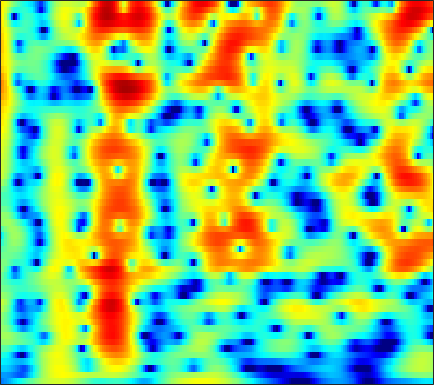

The table this chart was drawn from, first rows:
-9.4112, -8.9779, -8.3622, -7.7192, -7.2253, -6.5538, -5.8778, -5.3689, -4.69, -4.0157, -3.3446, -2.8478, -2.1968, -1.5668, -1.1103, -0.52467, 0.032572, 0.42852, 0.92308, 1.3719, 1.7725, 2.0374, 2.3412, 2.5861
-8.15, -8.103, -8.139, -8.298, -8.503, -8.895, -9.408, -9.842, -10.39, -10.69, -10.45, -9.807, -8.471, -6.857, -5.615, -4.031, -2.584, -1.601, -0.4261, 0.6022, 1.49, 2.068, 2.727, 3.266
-6.219, -6.189, -6.277, -6.511, -6.789, -7.299, -7.974, -8.588, -9.515, -10.43, -11, -10.9, -9.915, -8.244, -6.829, -4.974, -3.268, -2.112, -0.7369, 0.4553, 1.476, 2.132, 2.866, 3.447
-4.866, -4.946, -5.152, -5.459, -5.743, -6.166, -6.595, -6.881, -7.15, -7.228, -7.048, -6.732, -6.08, -5.206, -4.448, -3.358, -2.232, -1.4, -0.3395, 0.6339, 1.502, 2.072, 2.718, 3.228
-3.115, -3.373, -3.906, -4.699, -5.496, -6.905, -8.827, -10.76, -14.31, -19.07, -18.64, -14.73, -10.59, -7.611, -5.854, -3.93, -2.344, -1.319, -0.1272, 0.8971, 1.775, 2.342, 2.979, 3.476
-1.335, -1.341, -1.533, -1.952, -2.406, -3.171, -4.055, -4.752, -5.605, -6.18, -6.267, -5.975, -5.234, -4.308, -3.607, -2.73, -1.941, -1.401, -0.7175, -0.0572, 0.605, 1.103, 1.764, 2.381
0.3048, 0.5537, 0.6831, 0.632, 0.5182, 0.2822, -0.02953, -0.2952, -0.65, -0.9704, -1.242, -1.43, -1.7, -2.036, -2.353, -2.891, -3.601, -4.249, -5.193, -5.89, -5.711, -4.821, -3.043, -1.18
1.102, 1.211, 1.205, 1.075, 0.8965, 0.5249, 0.04903, -0.3422, -0.8612, -1.324, -1.712, -1.963, -2.276, -2.626, -2.947, -3.548, -4.439, -5.374, -7.063, -9.024, -9.725, -8.275, -5.182, -2.366
0.7512, 0.5791, 0.1902, -0.4576, -1.137, -2.29, -3.689, -4.882, -6.593, -8.12, -8.859, -8.651, -7.652, -6.386, -5.485, -4.494, -3.749, -3.31, -2.766, -2.152, -1.41, -0.7712, 0.1584, 1.149
0.3734, 0.02212, -0.7161, -1.804, -2.825, -4.424, -6.366, -8.195, -11.37, -15.38, -17.35, -15.34, -11.87, -9.108, -7.472, -5.716, -4.274, -3.338, -2.216, -1.185, -0.2171, 0.4792, 1.355, 2.172
0.7497, 0.2438, -0.6495, -1.704, -2.559, -3.805, -5.199, -6.228, -7.409, -8.3, -8.76, -8.707, -8.127, -7.286, -6.66, -5.865, -4.969, -4.198, -3.076, -1.947, -0.8359, -0.02675, 1.048, 2.042
1.955, 1.421, 0.5532, -0.6121, -1.789, -3.881, -6.309, -8.169, -10.38, -11.45, -10.93, -10.02, -8.867, -8.068, -7.76, -7.69, -7.849, -7.918, -7.346, -5.723, -3.507, -1.82, 0.1873, 1.862
2.45, 2.154, 1.393, 0.1257, -1.083, -2.946, -5.389, -7.741, -10.94, -12.39, -10.73, -8.999, -7.504, -7.006, -7.021, -7.562, -9.335, -11.79, -14.05, -9.968, -5.542, -2.872, -0.12, 1.866
0.958, 0.8259, 0.364, -0.194, -0.6129, -1.346, -2.318, -2.939, -3.48, -3.816, -3.969, -3.947, -3.795, -3.614, -3.521, -3.452, -3.355, -3.17, -2.724, -1.999, -1.002, -0.1845, 0.891, 1.823
-0.3939, -0.5388, -0.7573, -0.9919, -1.28, -1.727, -2.041, -2.21, -2.42, -2.489, -2.453, -2.413, -2.263, -1.962, -1.745, -1.515, -1.171, -0.8225, -0.3753, 0.05538, 0.5565, 0.96, 1.427, 1.803
-0.9164, -1.161, -1.558, -2.153, -2.643, -3.099, -3.309, -3.411, -3.407, -3.174, -2.779, -2.426, -1.965, -1.543, -1.211, -0.7166, -0.2375, 0.08723, 0.5466, 1.032, 1.471, 1.746, 2.051, 2.275
-0.4787, -0.9967, -2.154, -3.707, -4.95, -6.826, -8.474, -8.578, -7.183, -5.473, -4.068, -3.181, -2.253, -1.662, -1.292, -0.7398, -0.2019, 0.1828, 0.804, 1.536, 2.204, 2.624, 3.102, 3.409
0.5101, -0.03048, -1.191, -2.752, -4.647, -8.513, -11.41, -11.33, -8.433, -5.584, -3.943, -3.305, -2.972, -3.074, -3.424, -4.104, -4.366, -3.84, -2.329, -0.5512, 1.125, 2.233, 3.388, 4.136
-0.0422, -0.07374, -0.2618, -0.9041, -1.422, -1.879, -2.529, -2.802, -2.793, -2.919, -3.067, -3.391, -4.3, -5.709, -7.466, -11.47, -17.91, -17.28, -9.651, -5.115, -2.167, -0.4635, 1.283, 2.52
-0.9263, -0.6721, -0.5541, -0.6463, -0.6219, -0.7342, -1.09, -1.231, -1.491, -1.986, -2.549, -3.012, -3.812, -4.813, -5.471, -6.193, -6.678, -6.485, -5.609, -4.424, -2.93, -1.777, -0.395, 0.8747
-1.685, -1.278, -0.8873, -0.4125, -0.2245, -0.2282, -0.1514, -0.2718, -0.6636, -1.067, -1.71, -2.267, -3.088, -4.08, -4.769, -5.656, -6.412, -6.603, -6.398, -5.651, -4.299, -3.164, -1.636, -0.135
-3.505, -2.533, -1.343, -0.2992, 0.1277, 0.524, 0.7944, 0.6712, 0.3579, -0.07625, -0.8223, -1.568, -2.698, -4.112, -5.547, -7.789, -10.68, -13.85, -17.23, -13.16, -8.451, -5.793, -2.948, -0.6998
-5.578, -3.611, -1.535, -0.3172, 0.2994, 0.9816, 1.06, 1.022, 0.8096, 0.1718, -0.5803, -1.359, -2.595, -4.025, -5.334, -7.127, -9.155, -10.45, -10.93, -9.538, -6.845, -4.901, -2.439, -0.3281
-2.232, -1.262, -0.1681, 0.4609, 0.8692, 1.035, 0.9096, 0.7534, 0.221, -0.5045, -1.411, -2.169, -3.478, -4.859, -5.916, -7.632, -8.685, -9.004, -8.737, -7.095, -5.109, -3.511, -1.377, 0.3759
0.4724, 0.8057, 0.9959, 1.045, 0.9999, 0.4787, 0.007139, -0.6257, -1.651, -2.562, -3.694, -4.427, -5.595, -6.968, -8.332, -11.19, -16.16, -27.55, -18.44, -10.19, -5.708, -3.298, -0.7399, 1.175
0.6546, 0.7085, 0.5024, 0.1573, -0.4367, -1.406, -2.781, -4.201, -6.215, -8.493, -10.12, -10.41, -9.625, -8.998, -8.562, -8.198, -8.123, -7.529, -6.475, -4.508, -2.509, -0.994, 0.7394, 2.175
-0.5938, -0.6176, -0.7894, -1.414, -2.053, -3.206, -5.052, -6.579, -9.933, -14.41, -20.22, -17.71, -12.82, -9.529, -7.838, -6.127, -4.697, -3.745, -2.505, -1.261, -0.04072, 0.8529, 1.907, 2.809
-1.803, -1.719, -1.866, -2.293, -2.718, -3.62, -4.541, -5.462, -6.512, -7.456, -7.862, -7.793, -7.11, -6.147, -5.24, -4.149, -2.95, -2.178, -1.083, -0.09435, 0.8517, 1.488, 2.247, 2.896
-1.899, -1.843, -2.111, -2.475, -2.956, -3.643, -4.311, -4.885, -5.244, -5.621, -5.557, -5.433, -4.976, -4.382, -3.829, -3.023, -2.158, -1.5, -0.5897, 0.2684, 1.112, 1.675, 2.353, 2.907
-0.5986, -0.8476, -1.45, -2.333, -3.204, -4.384, -5.745, -6.44, -7.129, -7.079, -6.594, -6.056, -5.349, -4.552, -4.073, -3.28, -2.568, -1.901, -1.004, -0.02185, 0.966, 1.657, 2.507, 3.149
1.465, 0.8991, -0.1175, -1.742, -3.182, -6.1, -9.906, -14.47, -19.23, -13.64, -9.998, -8.221, -6.763, -6.038, -5.739, -5.653, -5.421, -4.971, -3.792, -2.082, -0.3355, 0.919, 2.311, 3.395
2.799, 2.254, 1.153, -0.217, -1.636, -3.686, -6.26, -7.784, -9.246, -8.851, -7.873, -7.294, -6.87, -7.255, -7.996, -10.41, -15.43, -24.14, -13.78, -6.859, -2.85, -0.6738, 1.417, 2.932
2.824, 2.415, 1.593, 0.6202, -0.3049, -1.483, -2.776, -3.56, -4.573, -5.174, -5.56, -5.754, -6.013, -6.354, -6.724, -7.298, -7.742, -7.515, -6.234, -4.104, -1.954, -0.4938, 1.095, 2.3
2.733, 2.366, 1.716, 0.7562, -0.008894, -1.313, -2.589, -3.679, -4.84, -5.879, -6.456, -6.55, -6.413, -5.881, -5.504, -4.743, -4.001, -3.275, -2.294, -1.155, -0.003687, 0.7875, 1.728, 2.434
3.031, 2.696, 1.976, 0.9604, -0.05935, -1.667, -3.802, -5.578, -8.677, -11.91, -13.77, -12.7, -9.979, -7.665, -6.139, -4.529, -3.063, -2.136, -0.9111, 0.1497, 1.131, 1.752, 2.453, 2.946
3.308, 2.99, 2.234, 1.178, 0.1353, -1.579, -3.684, -5.757, -8.846, -12.68, -14.75, -13.44, -10.69, -8.265, -6.733, -5.08, -3.549, -2.56, -1.238, -0.09216, 0.9408, 1.62, 2.361, 2.886
3.563, 3.22, 2.553, 1.548, 0.6957, -0.7589, -2.305, -3.576, -5.192, -6.589, -7.609, -7.995, -8.115, -7.843, -7.521, -6.727, -5.73, -4.688, -3.302, -1.776, -0.4098, 0.5277, 1.528, 2.285
4.126, 3.787, 3.083, 2.127, 1.169, -0.1724, -1.81, -2.949, -4.628, -6.101, -7.334, -8.281, -9.397, -10.76, -11.88, -13.05, -12.35, -10.26, -7.096, -4.231, -1.954, -0.5723, 0.8716, 1.934
4.751, 4.405, 3.575, 2.4, 1.26, -0.6213, -2.821, -4.804, -7.335, -9.603, -10.75, -11.12, -11.54, -12.7, -14.04, -17.19, -16.72, -12.64, -8.182, -4.757, -2.192, -0.7425, 0.8293, 1.919
5.149, 4.781, 3.928, 2.615, 1.404, -0.8342, -3.753, -6.599, -12.44, -24.16, -19.51, -14.29, -11.23, -9.639, -8.785, -7.944, -6.848, -5.76, -4.222, -2.619, -1.156, -0.2507, 0.8231, 1.599
5.388, 5.035, 4.323, 3.255, 2.236, 0.6495, -1.302, -2.811, -4.792, -6.402, -6.994, -6.961, -6.455, -5.785, -5.355, -4.621, -3.945, -3.4, -2.617, -1.919, -1.232, -0.762, -0.2678, 0.1696
5.788, 5.491, 4.863, 4.053, 3.273, 2.121, 0.9422, -0.05238, -1.213, -2.193, -3.026, -3.455, -3.779, -3.927, -3.925, -3.787, -3.581, -3.415, -3.163, -2.96, -2.799, -2.677, -2.611, -2.535
6.595, 6.281, 5.648, 4.819, 4.133, 3.036, 1.869, 0.9947, -0.2666, -1.415, -2.512, -3.229, -4.055, -4.636, -4.813, -4.984, -4.899, -4.835, -4.834, -4.892, -5.201, -5.587, -6.104, -6.725
7.657, 7.207, 6.434, 5.416, 4.517, 3.252, 1.794, 0.6744, -0.8221, -2.543, -4.293, -5.655, -7.56, -8.92, -9.267, -8.678, -7.689, -7.009, -6.527, -6.615, -7.327, -8.413, -10.65, -14.01
8.569, 7.948, 6.823, 5.396, 4.095, 2.179, 0.2349, -1.239, -2.976, -4.573, -6.483, -8.469, -12.66, -21.8, -23.93, -13.43, -9.353, -7.509, -6.259, -6.027, -6.556, -7.343, -9.316, -12
8.875, 8.128, 6.665, 4.619, 2.722, -0.6818, -5.273, -8.729, -10.48, -8.228, -6.767, -6.501, -6.5, -6.58, -6.412, -5.551, -4.493, -3.89, -3.305, -3.16, -3.444, -3.908, -4.691, -5.587
7.952, 7.243, 5.928, 4.113, 2.309, -0.5779, -3.967, -6.372, -7.428, -6.038, -4.485, -3.598, -2.813, -2.296, -2.015, -1.648, -1.363, -1.295, -1.304, -1.503, -1.953, -2.503, -3.346, -4.312
6.461, 5.968, 5.062, 3.932, 2.972, 1.58, 0.2892, -0.4477, -1.156, -1.489, -1.469, -1.333, -1.145, -0.9485, -0.8029, -0.741, -0.7761, -0.8389, -1.129, -1.609, -2.301, -2.945, -4.087, -5.564
5.718, 5.337, 4.633, 3.772, 3.095, 2.106, 1.164, 0.6023, 0.001035, -0.4236, -0.6209, -0.6512, -0.6385, -0.5607, -0.4883, -0.4991, -0.6137, -0.731, -1.071, -1.614, -2.35, -3.026, -4.223, -5.816
5.921, 5.476, 4.662, 3.618, 2.724, 1.508, 0.2921, -0.5944, -1.358, -1.66, -1.625, -1.457, -1.07, -0.7014, -0.4949, -0.3024, -0.2577, -0.3191, -0.5255, -0.889, -1.433, -1.96, -2.828, -3.921
6.574, 5.936, 4.82, 3.354, 1.957, -0.307, -3.066, -5.351, -7.867, -7.54, -5.494, -4.016, -2.474, -1.435, -0.9161, -0.4454, -0.2058, -0.1982, -0.2655, -0.4102, -0.6339, -0.859, -1.211, -1.618
6.657, 5.952, 4.705, 3.081, 1.623, -0.9042, -4.288, -7.569, -11.81, -10.54, -7.024, -5.124, -3.411, -2.36, -1.887, -1.639, -1.663, -1.778, -2.011, -2.19, -2.171, -2.014, -1.686, -1.299
6.222, 5.572, 4.475, 3.15, 2.006, 0.4613, -1.029, -2.028, -3.01, -3.401, -3.307, -3.092, -2.841, -2.769, -2.918, -3.455, -4.419, -5.342, -6.834, -8.1, -8.088, -7.013, -5.067, -3.234
5.883, 5.148, 4.001, 2.712, 1.693, 0.3893, -0.6741, -1.163, -1.639, -1.926, -2.067, -2.114, -2.299, -2.707, -3.233, -4.232, -5.778, -7.511, -11.14, -17.91, -19.26, -12.78, -7.528, -4.198
5.624, 4.639, 2.958, 0.8736, -0.8022, -3.011, -4.443, -4.694, -3.996, -3.102, -2.458, -2.209, -2.136, -2.394, -2.781, -3.521, -4.444, -5.156, -6.068, -6.598, -6.242, -5.364, -3.674, -1.848
5.45, 4.347, 2.296, -0.6136, -3.782, -10.39, -22.87, -13.09, -7.284, -4.539, -3.135, -2.649, -2.442, -2.65, -2.991, -3.741, -4.642, -5.303, -5.718, -5.516, -4.684, -3.74, -2.209, -0.6309
5.354, 4.513, 3.091, 1.347, -0.0109, -1.809, -3.025, -3.495, -3.429, -3.117, -2.925, -2.902, -3.2, -3.824, -4.568, -5.998, -8.117, -10.43, -14.13, -14.14, -9.787, -6.877, -3.832, -1.51
5.192, 4.712, 3.871, 2.842, 1.984, 0.8501, -0.2385, -0.9703, -1.877, -2.699, -3.407, -3.848, -4.415, -5.057, -5.732, -6.85, -8.466, -9.908, -11.9, -11.58, -8.829, -6.459, -3.871, -1.83
